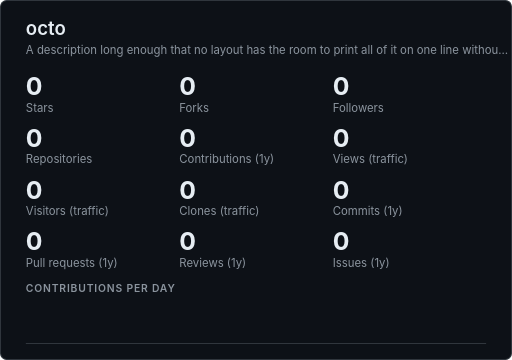
t = 0.00 s
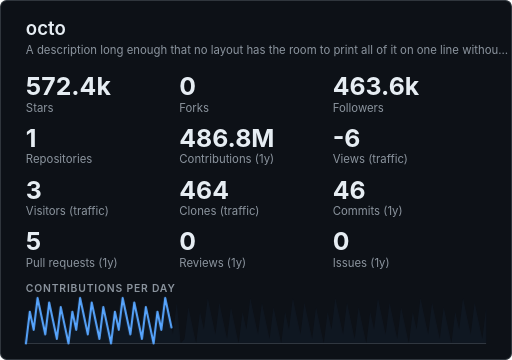
t = 0.33 s
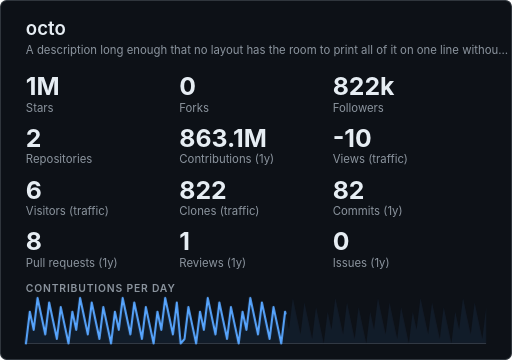
t = 0.63 s
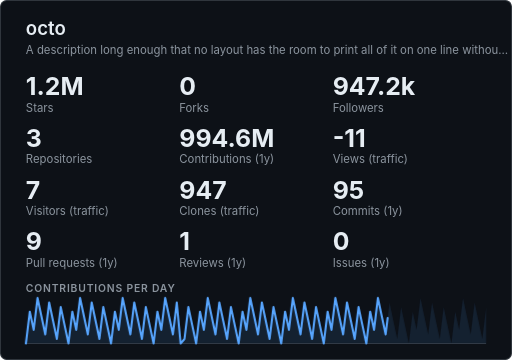
t = 0.96 s
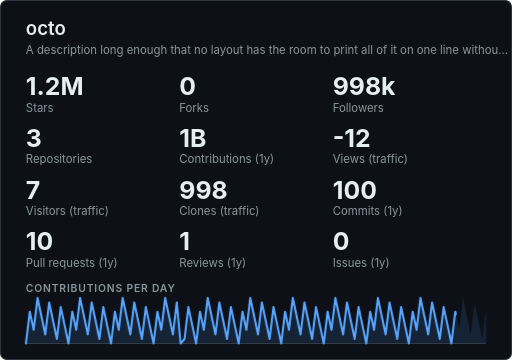
t = 1.27 s
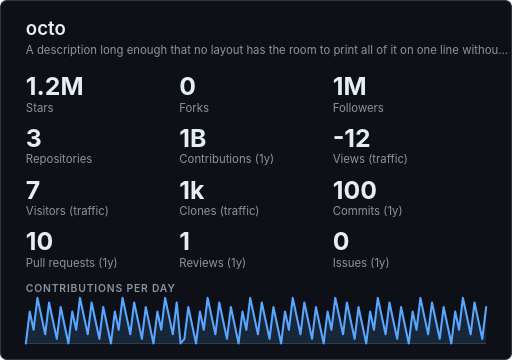
t = 1.60 s

The animated SVG that drew these frames (rendered in a browser with its animation timeline set to each time). Animation: 19 CSS @keyframes rules; one cycle of 1.60 s.

<svg xmlns="http://www.w3.org/2000/svg" width="495" height="348" viewBox="0 0 495 348" role="img" aria-labelledby="ghcTitle ghcDesc">
<title id="ghcTitle">octo</title>
<desc id="ghcDesc">GitHub summary for octo: 1234567 stars, 0 forks, 999950 followers, 3 public repositories, 1049950000 contributions in the last year, -12 repository views over the traffic window, 7 unique visitors over the traffic window, 1000 clones over the traffic window, 100 commits in the last year, 10 pull requests in the last year, 1 reviews in the last year, 0 issues in the last year. Contributions per day over the last 120 days, peaking at 10.</desc>
<style>
.bg{fill:#0d1117;stroke:#30363d}
.panel{fill:#161b22}
.t,.v,.big{fill:#e6edf3}
.d,.l,.h,.s{fill:#8b949e}
.n,.c{fill:#c9d1d9}
.star,.pill-v{fill:#e3b341}
.on-accent{fill:#0d1117}
.line{stroke:#58a6ff}
.area{fill:#58a6ff}
.axis,.edge{stroke:#30363d}
.track{fill:#30363d}
.ok{fill:#3fb950}
.fg{fill:#e6edf3}
.h0{fill:#151b23}.h1{fill:#033a16}.h2{fill:#196c2e}.h3{fill:#2ea043}.h4{fill:#56d364}
text{font-family:-apple-system,BlinkMacSystemFont,'Segoe UI',Helvetica,Arial,sans-serif}
.mono{font-family:ui-monospace,SFMono-Regular,'SF Mono',Menlo,Consolas,'Liberation Mono',monospace}
.t{font-size:18px;font-weight:600}
.d{font-size:11px}
.v{font-size:16px;font-weight:600}
.big{font-size:24px;font-weight:700}
.l{font-size:11px}
.h{font-size:10px;font-weight:600;letter-spacing:0.08em}
.n{font-size:12px}
.s{font-size:11px}
.c{font-size:12px}
.line{fill:none;stroke-width:2;stroke-linecap:round;stroke-linejoin:round}
.area{fill-opacity:0.14;stroke:none}
.axis{stroke-width:1}
.edge{fill:none;stroke-width:1}
.cuf{opacity:0}
.m0{animation:m0 1.6s linear 1}
@keyframes m0{0%,5.46%{opacity:1}5.47%,100%{opacity:0}}
.m1{animation:m1 1.6s linear 1}
@keyframes m1{0%,5.46%{opacity:0}5.47%,10.93%{opacity:1}10.94%,100%{opacity:0}}
.m2{animation:m2 1.6s linear 1}
@keyframes m2{0%,10.93%{opacity:0}10.94%,16.4%{opacity:1}16.41%,100%{opacity:0}}
.m3{animation:m3 1.6s linear 1}
@keyframes m3{0%,16.4%{opacity:0}16.41%,21.86%{opacity:1}21.88%,100%{opacity:0}}
.m4{animation:m4 1.6s linear 1}
@keyframes m4{0%,21.86%{opacity:0}21.88%,27.33%{opacity:1}27.34%,100%{opacity:0}}
.m5{animation:m5 1.6s linear 1}
@keyframes m5{0%,27.33%{opacity:0}27.34%,32.8%{opacity:1}32.81%,100%{opacity:0}}
.m6{animation:m6 1.6s linear 1}
@keyframes m6{0%,32.8%{opacity:0}32.81%,38.27%{opacity:1}38.28%,100%{opacity:0}}
.m7{animation:m7 1.6s linear 1}
@keyframes m7{0%,38.27%{opacity:0}38.28%,43.74%{opacity:1}43.75%,100%{opacity:0}}
.m8{animation:m8 1.6s linear 1}
@keyframes m8{0%,43.74%{opacity:0}43.75%,49.21%{opacity:1}49.22%,100%{opacity:0}}
.m9{animation:m9 1.6s linear 1}
@keyframes m9{0%,49.21%{opacity:0}49.22%,54.68%{opacity:1}54.69%,100%{opacity:0}}
.m10{animation:m10 1.6s linear 1}
@keyframes m10{0%,54.68%{opacity:0}54.69%,60.15%{opacity:1}60.16%,100%{opacity:0}}
.m11{animation:m11 1.6s linear 1}
@keyframes m11{0%,60.15%{opacity:0}60.16%,65.61%{opacity:1}65.62%,100%{opacity:0}}
.m12{animation:m12 1.6s linear 1}
@keyframes m12{0%,65.61%{opacity:0}65.62%,71.08%{opacity:1}71.09%,100%{opacity:0}}
.m13{animation:m13 1.6s linear 1}
@keyframes m13{0%,71.08%{opacity:0}71.09%,76.55%{opacity:1}76.56%,100%{opacity:0}}
.m14{animation:m14 1.6s linear 1}
@keyframes m14{0%,76.55%{opacity:0}76.56%,82.02%{opacity:1}82.03%,100%{opacity:0}}
.m15{animation:m15 1.6s linear 1}
@keyframes m15{0%,82.02%{opacity:0}82.03%,87.49%{opacity:1}87.5%,100%{opacity:0}}
.m16{animation:m16 1.6s linear 1}
@keyframes m16{0%,87.49%{opacity:0}87.5%,100%{opacity:1}}
.m17{animation:m17 1.6s ease-out 1}
@keyframes m17{0%{opacity:0}100%{opacity:1}}
.m18{animation:m18 1.6s ease-out 1}
@keyframes m18{0%{stroke-dasharray:1;stroke-dashoffset:1}100%{stroke-dasharray:1;stroke-dashoffset:0}}
@media (prefers-reduced-motion:reduce){.m0,.m1,.m2,.m3,.m4,.m5,.m6,.m7,.m8,.m9,.m10,.m11,.m12,.m13,.m14,.m15,.m16,.m17,.m18{animation:none}}
</style>
<rect class="bg" x="0.5" y="0.5" width="494" height="347" rx="6"/>
<text class="t" x="25" y="34" text-anchor="start">octo</text>
<text class="d" x="25" y="52" text-anchor="start">A description long enough that no layout has the room to print all of it on one line withou…</text>
<text class="big cuf m0" x="25" y="92" text-anchor="start">0</text>
<text class="big cuf m1" x="25" y="92" text-anchor="start">217.3k</text>
<text class="big cuf m2" x="25" y="92" text-anchor="start">407.5k</text>
<text class="big cuf m3" x="25" y="92" text-anchor="start">572.4k</text>
<text class="big cuf m4" x="25" y="92" text-anchor="start">713.7k</text>
<text class="big cuf m5" x="25" y="92" text-anchor="start">833.4k</text>
<text class="big cuf m6" x="25" y="92" text-anchor="start">933.2k</text>
<text class="big cuf m7" x="25" y="92" text-anchor="start">1M</text>
<text class="big cuf m8" x="25" y="92" text-anchor="start">1.1M</text>
<text class="big cuf m9" x="25" y="92" text-anchor="start">1.1M</text>
<text class="big cuf m10" x="25" y="92" text-anchor="start">1.2M</text>
<text class="big cuf m11" x="25" y="92" text-anchor="start">1.2M</text>
<text class="big cuf m12" x="25" y="92" text-anchor="start">1.2M</text>
<text class="big cuf m13" x="25" y="92" text-anchor="start">1.2M</text>
<text class="big cuf m14" x="25" y="92" text-anchor="start">1.2M</text>
<text class="big cuf m15" x="25" y="92" text-anchor="start">1.2M</text>
<text class="big cuz m16" x="25" y="92" text-anchor="start">1.2M</text>
<text class="l" x="25" y="108" text-anchor="start">Stars</text>
<text class="big cuf m0" x="173.33" y="92" text-anchor="start">0</text>
<text class="big cuf m1" x="173.33" y="92" text-anchor="start">0</text>
<text class="big cuf m2" x="173.33" y="92" text-anchor="start">0</text>
<text class="big cuf m3" x="173.33" y="92" text-anchor="start">0</text>
<text class="big cuf m4" x="173.33" y="92" text-anchor="start">0</text>
<text class="big cuf m5" x="173.33" y="92" text-anchor="start">0</text>
<text class="big cuf m6" x="173.33" y="92" text-anchor="start">0</text>
<text class="big cuf m7" x="173.33" y="92" text-anchor="start">0</text>
<text class="big cuf m8" x="173.33" y="92" text-anchor="start">0</text>
<text class="big cuf m9" x="173.33" y="92" text-anchor="start">0</text>
<text class="big cuf m10" x="173.33" y="92" text-anchor="start">0</text>
<text class="big cuf m11" x="173.33" y="92" text-anchor="start">0</text>
<text class="big cuf m12" x="173.33" y="92" text-anchor="start">0</text>
<text class="big cuf m13" x="173.33" y="92" text-anchor="start">0</text>
<text class="big cuf m14" x="173.33" y="92" text-anchor="start">0</text>
<text class="big cuf m15" x="173.33" y="92" text-anchor="start">0</text>
<text class="big cuz m16" x="173.33" y="92" text-anchor="start">0</text>
<text class="l" x="173.33" y="108" text-anchor="start">Forks</text>
<text class="big cuf m0" x="321.67" y="92" text-anchor="start">0</text>
<text class="big cuf m1" x="321.67" y="92" text-anchor="start">176k</text>
<text class="big cuf m2" x="321.67" y="92" text-anchor="start">330.1k</text>
<text class="big cuf m3" x="321.67" y="92" text-anchor="start">463.6k</text>
<text class="big cuf m4" x="321.67" y="92" text-anchor="start">578.1k</text>
<text class="big cuf m5" x="321.67" y="92" text-anchor="start">675k</text>
<text class="big cuf m6" x="321.67" y="92" text-anchor="start">755.8k</text>
<text class="big cuf m7" x="321.67" y="92" text-anchor="start">822k</text>
<text class="big cuf m8" x="321.67" y="92" text-anchor="start">875k</text>
<text class="big cuf m9" x="321.67" y="92" text-anchor="start">916.2k</text>
<text class="big cuf m10" x="321.67" y="92" text-anchor="start">947.2k</text>
<text class="big cuf m11" x="321.67" y="92" text-anchor="start">969.4k</text>
<text class="big cuf m12" x="321.67" y="92" text-anchor="start">984.3k</text>
<text class="big cuf m13" x="321.67" y="92" text-anchor="start">993.4k</text>
<text class="big cuf m14" x="321.67" y="92" text-anchor="start">998k</text>
<text class="big cuf m15" x="321.67" y="92" text-anchor="start">999.7k</text>
<text class="big cuz m16" x="321.67" y="92" text-anchor="start">1M</text>
<text class="l" x="321.67" y="108" text-anchor="start">Followers</text>
<text class="big cuf m0" x="25" y="142" text-anchor="start">0</text>
<text class="big cuf m1" x="25" y="142" text-anchor="start">1</text>
<text class="big cuf m2" x="25" y="142" text-anchor="start">1</text>
<text class="big cuf m3" x="25" y="142" text-anchor="start">1</text>
<text class="big cuf m4" x="25" y="142" text-anchor="start">2</text>
<text class="big cuf m5" x="25" y="142" text-anchor="start">2</text>
<text class="big cuf m6" x="25" y="142" text-anchor="start">2</text>
<text class="big cuf m7" x="25" y="142" text-anchor="start">2</text>
<text class="big cuf m8" x="25" y="142" text-anchor="start">3</text>
<text class="big cuf m9" x="25" y="142" text-anchor="start">3</text>
<text class="big cuf m10" x="25" y="142" text-anchor="start">3</text>
<text class="big cuf m11" x="25" y="142" text-anchor="start">3</text>
<text class="big cuf m12" x="25" y="142" text-anchor="start">3</text>
<text class="big cuf m13" x="25" y="142" text-anchor="start">3</text>
<text class="big cuf m14" x="25" y="142" text-anchor="start">3</text>
<text class="big cuf m15" x="25" y="142" text-anchor="start">3</text>
<text class="big cuz m16" x="25" y="142" text-anchor="start">3</text>
<text class="l" x="25" y="158" text-anchor="start">Repositories</text>
<text class="big cuf m0" x="173.33" y="142" text-anchor="start">0</text>
<text class="big cuf m1" x="173.33" y="142" text-anchor="start">184.8M</text>
<text class="big cuf m2" x="173.33" y="142" text-anchor="start">346.6M</text>
<text class="big cuf m3" x="173.33" y="142" text-anchor="start">486.8M</text>
<text class="big cuf m4" x="173.33" y="142" text-anchor="start">607M</text>
<text class="big cuf m5" x="173.33" y="142" text-anchor="start">708.8M</text>
<text class="big cuf m6" x="173.33" y="142" text-anchor="start">793.6M</text>
<text class="big cuf m7" x="173.33" y="142" text-anchor="start">863.1M</text>
<text class="big cuf m8" x="173.33" y="142" text-anchor="start">918.7M</text>
<text class="big cuf m9" x="173.33" y="142" text-anchor="start">962M</text>
<text class="big cuf m10" x="173.33" y="142" text-anchor="start">994.6M</text>
<text class="big cuf m11" x="173.33" y="142" text-anchor="start">1B</text>
<text class="big cuf m12" x="173.33" y="142" text-anchor="start">1B</text>
<text class="big cuf m13" x="173.33" y="142" text-anchor="start">1B</text>
<text class="big cuf m14" x="173.33" y="142" text-anchor="start">1B</text>
<text class="big cuf m15" x="173.33" y="142" text-anchor="start">1B</text>
<text class="big cuz m16" x="173.33" y="142" text-anchor="start">1B</text>
<text class="l" x="173.33" y="158" text-anchor="start">Contributions (1y)</text>
<text class="big cuf m0" x="321.67" y="142" text-anchor="start">0</text>
<text class="big cuf m1" x="321.67" y="142" text-anchor="start">-2</text>
<text class="big cuf m2" x="321.67" y="142" text-anchor="start">-4</text>
<text class="big cuf m3" x="321.67" y="142" text-anchor="start">-6</text>
<text class="big cuf m4" x="321.67" y="142" text-anchor="start">-7</text>
<text class="big cuf m5" x="321.67" y="142" text-anchor="start">-8</text>
<text class="big cuf m6" x="321.67" y="142" text-anchor="start">-9</text>
<text class="big cuf m7" x="321.67" y="142" text-anchor="start">-10</text>
<text class="big cuf m8" x="321.67" y="142" text-anchor="start">-11</text>
<text class="big cuf m9" x="321.67" y="142" text-anchor="start">-11</text>
<text class="big cuf m10" x="321.67" y="142" text-anchor="start">-11</text>
<text class="big cuf m11" x="321.67" y="142" text-anchor="start">-12</text>
<text class="big cuf m12" x="321.67" y="142" text-anchor="start">-12</text>
<text class="big cuf m13" x="321.67" y="142" text-anchor="start">-12</text>
<text class="big cuf m14" x="321.67" y="142" text-anchor="start">-12</text>
<text class="big cuf m15" x="321.67" y="142" text-anchor="start">-12</text>
<text class="big cuz m16" x="321.67" y="142" text-anchor="start">-12</text>
<text class="l" x="321.67" y="158" text-anchor="start">Views (traffic)</text>
<text class="big cuf m0" x="25" y="192" text-anchor="start">0</text>
<text class="big cuf m1" x="25" y="192" text-anchor="start">1</text>
<text class="big cuf m2" x="25" y="192" text-anchor="start">2</text>
<text class="big cuf m3" x="25" y="192" text-anchor="start">3</text>
<text class="big cuf m4" x="25" y="192" text-anchor="start">4</text>
<text class="big cuf m5" x="25" y="192" text-anchor="start">5</text>
<text class="big cuf m6" x="25" y="192" text-anchor="start">5</text>
<text class="big cuf m7" x="25" y="192" text-anchor="start">6</text>
<text class="big cuf m8" x="25" y="192" text-anchor="start">6</text>
<text class="big cuf m9" x="25" y="192" text-anchor="start">6</text>
<text class="big cuf m10" x="25" y="192" text-anchor="start">7</text>
<text class="big cuf m11" x="25" y="192" text-anchor="start">7</text>
<text class="big cuf m12" x="25" y="192" text-anchor="start">7</text>
<text class="big cuf m13" x="25" y="192" text-anchor="start">7</text>
<text class="big cuf m14" x="25" y="192" text-anchor="start">7</text>
<text class="big cuf m15" x="25" y="192" text-anchor="start">7</text>
<text class="big cuz m16" x="25" y="192" text-anchor="start">7</text>
<text class="l" x="25" y="208" text-anchor="start">Visitors (traffic)</text>
<text class="big cuf m0" x="173.33" y="192" text-anchor="start">0</text>
<text class="big cuf m1" x="173.33" y="192" text-anchor="start">176</text>
<text class="big cuf m2" x="173.33" y="192" text-anchor="start">330</text>
<text class="big cuf m3" x="173.33" y="192" text-anchor="start">464</text>
<text class="big cuf m4" x="173.33" y="192" text-anchor="start">578</text>
<text class="big cuf m5" x="173.33" y="192" text-anchor="start">675</text>
<text class="big cuf m6" x="173.33" y="192" text-anchor="start">756</text>
<text class="big cuf m7" x="173.33" y="192" text-anchor="start">822</text>
<text class="big cuf m8" x="173.33" y="192" text-anchor="start">875</text>
<text class="big cuf m9" x="173.33" y="192" text-anchor="start">916</text>
<text class="big cuf m10" x="173.33" y="192" text-anchor="start">947</text>
<text class="big cuf m11" x="173.33" y="192" text-anchor="start">969</text>
<text class="big cuf m12" x="173.33" y="192" text-anchor="start">984</text>
<text class="big cuf m13" x="173.33" y="192" text-anchor="start">993</text>
<text class="big cuf m14" x="173.33" y="192" text-anchor="start">998</text>
<text class="big cuf m15" x="173.33" y="192" text-anchor="start">1k</text>
<text class="big cuz m16" x="173.33" y="192" text-anchor="start">1k</text>
<text class="l" x="173.33" y="208" text-anchor="start">Clones (traffic)</text>
<text class="big cuf m0" x="321.67" y="192" text-anchor="start">0</text>
<text class="big cuf m1" x="321.67" y="192" text-anchor="start">18</text>
<text class="big cuf m2" x="321.67" y="192" text-anchor="start">33</text>
<text class="big cuf m3" x="321.67" y="192" text-anchor="start">46</text>
<text class="big cuf m4" x="321.67" y="192" text-anchor="start">58</text>
<text class="big cuf m5" x="321.67" y="192" text-anchor="start">68</text>
<text class="big cuf m6" x="321.67" y="192" text-anchor="start">76</text>
<text class="big cuf m7" x="321.67" y="192" text-anchor="start">82</text>
<text class="big cuf m8" x="321.67" y="192" text-anchor="start">88</text>
<text class="big cuf m9" x="321.67" y="192" text-anchor="start">92</text>
<text class="big cuf m10" x="321.67" y="192" text-anchor="start">95</text>
<text class="big cuf m11" x="321.67" y="192" text-anchor="start">97</text>
<text class="big cuf m12" x="321.67" y="192" text-anchor="start">98</text>
<text class="big cuf m13" x="321.67" y="192" text-anchor="start">99</text>
<text class="big cuf m14" x="321.67" y="192" text-anchor="start">100</text>
<text class="big cuf m15" x="321.67" y="192" text-anchor="start">100</text>
<text class="big cuz m16" x="321.67" y="192" text-anchor="start">100</text>
<text class="l" x="321.67" y="208" text-anchor="start">Commits (1y)</text>
<text class="big cuf m0" x="25" y="242" text-anchor="start">0</text>
<text class="big cuf m1" x="25" y="242" text-anchor="start">2</text>
<text class="big cuf m2" x="25" y="242" text-anchor="start">3</text>
<text class="big cuf m3" x="25" y="242" text-anchor="start">5</text>
<text class="big cuf m4" x="25" y="242" text-anchor="start">6</text>
<text class="big cuf m5" x="25" y="242" text-anchor="start">7</text>
<text class="big cuf m6" x="25" y="242" text-anchor="start">8</text>
<text class="big cuf m7" x="25" y="242" text-anchor="start">8</text>
<text class="big cuf m8" x="25" y="242" text-anchor="start">9</text>
<text class="big cuf m9" x="25" y="242" text-anchor="start">9</text>
<text class="big cuf m10" x="25" y="242" text-anchor="start">9</text>
<text class="big cuf m11" x="25" y="242" text-anchor="start">10</text>
<text class="big cuf m12" x="25" y="242" text-anchor="start">10</text>
<text class="big cuf m13" x="25" y="242" text-anchor="start">10</text>
<text class="big cuf m14" x="25" y="242" text-anchor="start">10</text>
<text class="big cuf m15" x="25" y="242" text-anchor="start">10</text>
<text class="big cuz m16" x="25" y="242" text-anchor="start">10</text>
<text class="l" x="25" y="258" text-anchor="start">Pull requests (1y)</text>
<text class="big cuf m0" x="173.33" y="242" text-anchor="start">0</text>
<text class="big cuf m1" x="173.33" y="242" text-anchor="start">0</text>
<text class="big cuf m2" x="173.33" y="242" text-anchor="start">0</text>
<text class="big cuf m3" x="173.33" y="242" text-anchor="start">0</text>
<text class="big cuf m4" x="173.33" y="242" text-anchor="start">1</text>
<text class="big cuf m5" x="173.33" y="242" text-anchor="start">1</text>
<text class="big cuf m6" x="173.33" y="242" text-anchor="start">1</text>
<text class="big cuf m7" x="173.33" y="242" text-anchor="start">1</text>
<text class="big cuf m8" x="173.33" y="242" text-anchor="start">1</text>
<text class="big cuf m9" x="173.33" y="242" text-anchor="start">1</text>
<text class="big cuf m10" x="173.33" y="242" text-anchor="start">1</text>
<text class="big cuf m11" x="173.33" y="242" text-anchor="start">1</text>
<text class="big cuf m12" x="173.33" y="242" text-anchor="start">1</text>
<text class="big cuf m13" x="173.33" y="242" text-anchor="start">1</text>
<text class="big cuf m14" x="173.33" y="242" text-anchor="start">1</text>
<text class="big cuf m15" x="173.33" y="242" text-anchor="start">1</text>
<text class="big cuz m16" x="173.33" y="242" text-anchor="start">1</text>
<text class="l" x="173.33" y="258" text-anchor="start">Reviews (1y)</text>
<text class="big cuf m0" x="321.67" y="242" text-anchor="start">0</text>
<text class="big cuf m1" x="321.67" y="242" text-anchor="start">0</text>
<text class="big cuf m2" x="321.67" y="242" text-anchor="start">0</text>
<text class="big cuf m3" x="321.67" y="242" text-anchor="start">0</text>
<text class="big cuf m4" x="321.67" y="242" text-anchor="start">0</text>
<text class="big cuf m5" x="321.67" y="242" text-anchor="start">0</text>
<text class="big cuf m6" x="321.67" y="242" text-anchor="start">0</text>
<text class="big cuf m7" x="321.67" y="242" text-anchor="start">0</text>
<text class="big cuf m8" x="321.67" y="242" text-anchor="start">0</text>
<text class="big cuf m9" x="321.67" y="242" text-anchor="start">0</text>
<text class="big cuf m10" x="321.67" y="242" text-anchor="start">0</text>
<text class="big cuf m11" x="321.67" y="242" text-anchor="start">0</text>
<text class="big cuf m12" x="321.67" y="242" text-anchor="start">0</text>
<text class="big cuf m13" x="321.67" y="242" text-anchor="start">0</text>
<text class="big cuf m14" x="321.67" y="242" text-anchor="start">0</text>
<text class="big cuf m15" x="321.67" y="242" text-anchor="start">0</text>
<text class="big cuz m16" x="321.67" y="242" text-anchor="start">0</text>
<text class="l" x="321.67" y="258" text-anchor="start">Issues (1y)</text>
<text class="h" x="25" y="282" text-anchor="start">CONTRIBUTIONS PER DAY</text>
<line class="axis" x1="25" y1="332" x2="470" y2="332"/>
<path class="area m17" d="M25,332 L25,332 L28.74,301.2 L32.48,318.8 L36.22,288 L39.96,305.6 L43.7,323.2 L47.44,292.4 L51.18,310 L54.92,327.6 L58.66,296.8 L62.39,314.4 L66.13,332 L69.87,301.2 L73.61,318.8 L77.35,288 L81.09,305.6 L84.83,323.2 L88.57,292.4 L92.31,310 L96.05,327.6 L99.79,296.8 L103.53,314.4 L107.27,332 L111.01,301.2 L114.75,318.8 L118.49,288 L122.23,305.6 L125.97,323.2 L129.71,292.4 L133.45,310 L137.18,327.6 L140.92,296.8 L144.66,314.4 L148.4,332 L152.14,301.2 L155.88,318.8 L159.62,288 L163.36,305.6 L167.1,323.2 L170.84,292.4 L174.58,332 L178.32,327.6 L182.06,296.8 L185.8,314.4 L189.54,332 L193.28,301.2 L197.02,318.8 L200.76,288 L204.5,305.6 L208.24,323.2 L211.97,292.4 L215.71,310 L219.45,327.6 L223.19,296.8 L226.93,314.4 L230.67,332 L234.41,301.2 L238.15,318.8 L241.89,288 L245.63,305.6 L249.37,323.2 L253.11,292.4 L256.85,310 L260.59,327.6 L264.33,296.8 L268.07,314.4 L271.81,332 L275.55,301.2 L279.29,318.8 L283.03,288 L286.76,305.6 L290.5,323.2 L294.24,292.4 L297.98,310 L301.72,327.6 L305.46,296.8 L309.2,314.4 L312.94,332 L316.68,301.2 L320.42,318.8 L324.16,288 L327.9,305.6 L331.64,323.2 L335.38,292.4 L339.12,310 L342.86,327.6 L346.6,296.8 L350.34,314.4 L354.08,332 L357.82,301.2 L361.55,318.8 L365.29,288 L369.03,305.6 L372.77,323.2 L376.51,292.4 L380.25,310 L383.99,327.6 L387.73,296.8 L391.47,314.4 L395.21,332 L398.95,301.2 L402.69,318.8 L406.43,288 L410.17,305.6 L413.91,323.2 L417.65,292.4 L421.39,310 L425.13,327.6 L428.87,296.8 L432.61,314.4 L436.34,332 L440.08,301.2 L443.82,318.8 L447.56,288 L451.3,305.6 L455.04,323.2 L458.78,292.4 L462.52,310 L466.26,327.6 L470,296.8 L470,332Z"/>
<polyline class="line m18" pathLength="1" points="25,332 28.74,301.2 32.48,318.8 36.22,288 39.96,305.6 43.7,323.2 47.44,292.4 51.18,310 54.92,327.6 58.66,296.8 62.39,314.4 66.13,332 69.87,301.2 73.61,318.8 77.35,288 81.09,305.6 84.83,323.2 88.57,292.4 92.31,310 96.05,327.6 99.79,296.8 103.53,314.4 107.27,332 111.01,301.2 114.75,318.8 118.49,288 122.23,305.6 125.97,323.2 129.71,292.4 133.45,310 137.18,327.6 140.92,296.8 144.66,314.4 148.4,332 152.14,301.2 155.88,318.8 159.62,288 163.36,305.6 167.1,323.2 170.84,292.4 174.58,332 178.32,327.6 182.06,296.8 185.8,314.4 189.54,332 193.28,301.2 197.02,318.8 200.76,288 204.5,305.6 208.24,323.2 211.97,292.4 215.71,310 219.45,327.6 223.19,296.8 226.93,314.4 230.67,332 234.41,301.2 238.15,318.8 241.89,288 245.63,305.6 249.37,323.2 253.11,292.4 256.85,310 260.59,327.6 264.33,296.8 268.07,314.4 271.81,332 275.55,301.2 279.29,318.8 283.03,288 286.76,305.6 290.5,323.2 294.24,292.4 297.98,310 301.72,327.6 305.46,296.8 309.2,314.4 312.94,332 316.68,301.2 320.42,318.8 324.16,288 327.9,305.6 331.64,323.2 335.38,292.4 339.12,310 342.86,327.6 346.6,296.8 350.34,314.4 354.08,332 357.82,301.2 361.55,318.8 365.29,288 369.03,305.6 372.77,323.2 376.51,292.4 380.25,310 383.99,327.6 387.73,296.8 391.47,314.4 395.21,332 398.95,301.2 402.69,318.8 406.43,288 410.17,305.6 413.91,323.2 417.65,292.4 421.39,310 425.13,327.6 428.87,296.8 432.61,314.4 436.34,332 440.08,301.2 443.82,318.8 447.56,288 451.3,305.6 455.04,323.2 458.78,292.4 462.52,310 466.26,327.6 470,296.8"/>
</svg>
